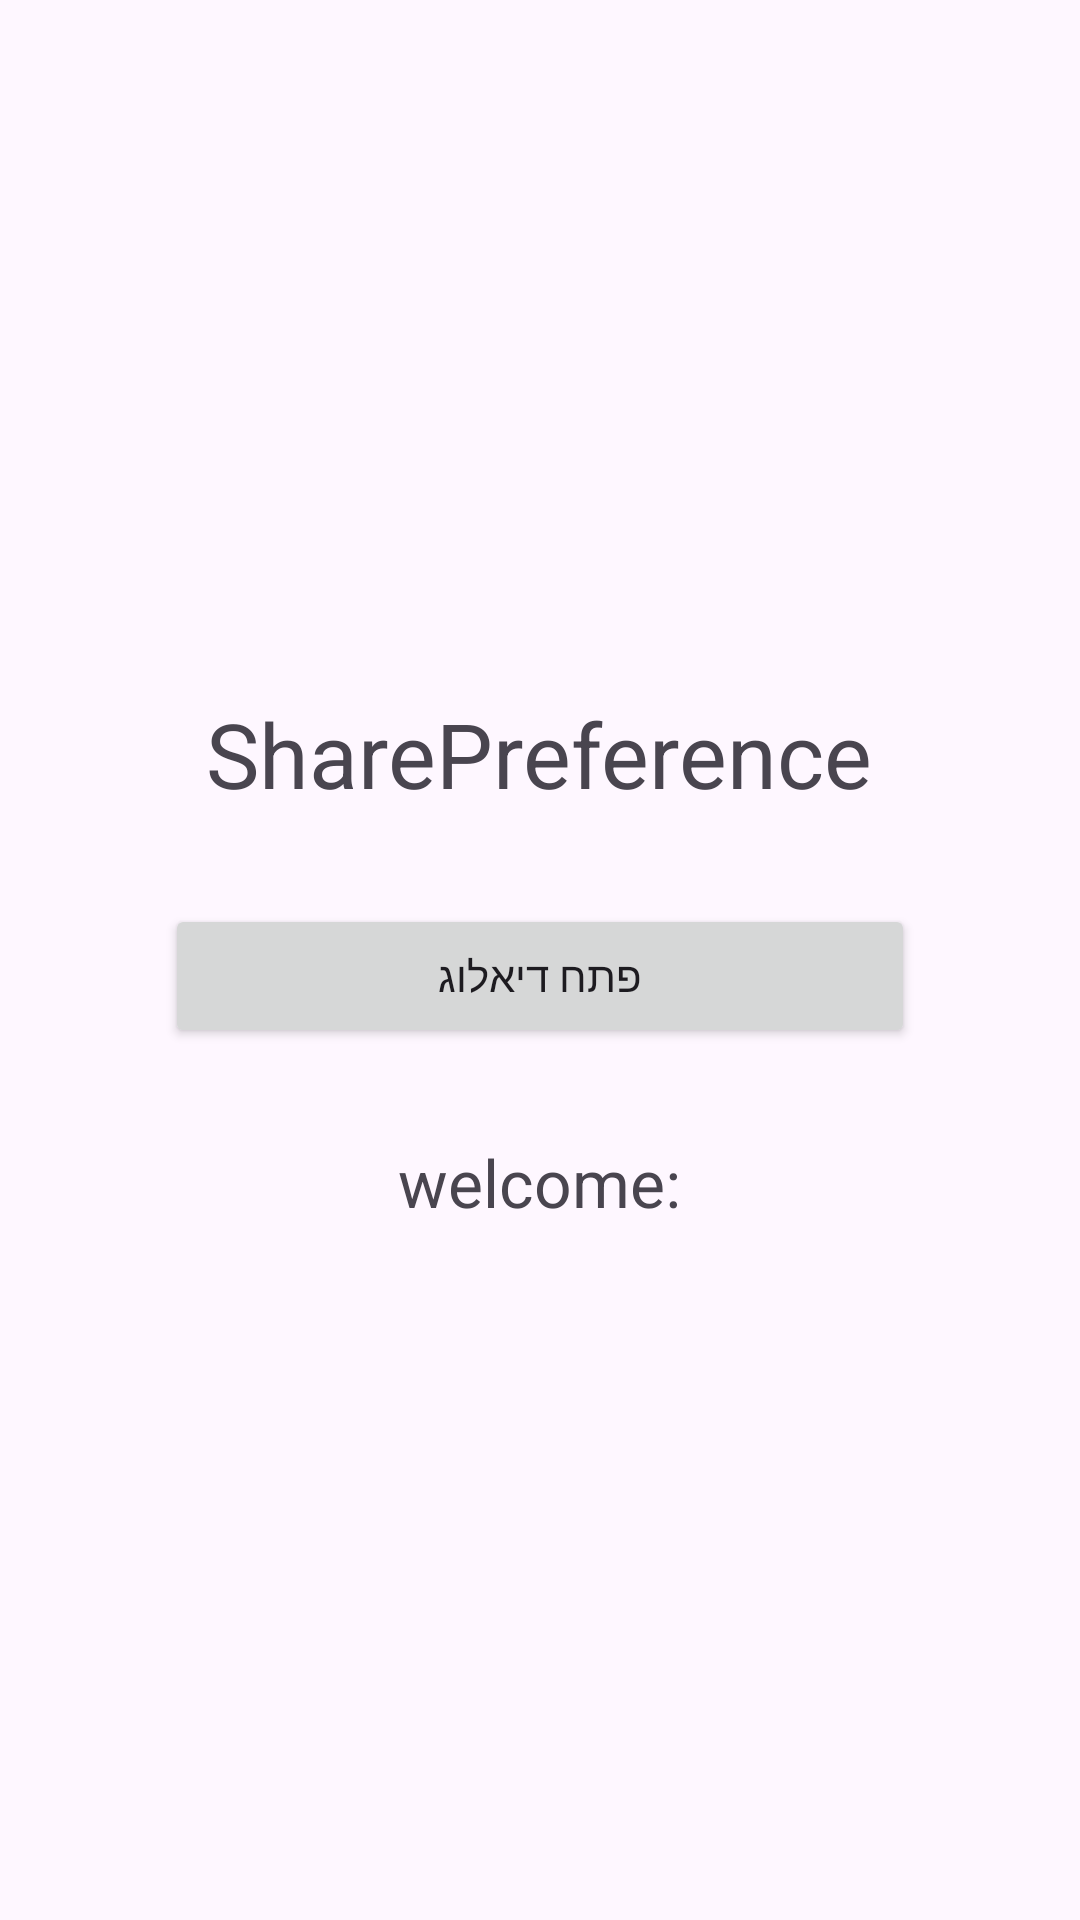

Write the Android layout XML for this screen, with the resource values it uses.
<!-- AndroidManifest.xml: application theme Theme.RonApplication -->
<!-- res/layout/activity_shared_preference.xml -->
<?xml version="1.0" encoding="utf-8"?>
<LinearLayout
    xmlns:android="http://schemas.android.com/apk/res/android"
    android:id="@+id/main"
    android:layout_width="match_parent"
    android:layout_height="match_parent"
    android:orientation="vertical"
    android:padding="20dp">

    
    <Space
        android:layout_width="match_parent"
        android:layout_height="0dp"
        android:layout_weight="1" />

    <TextView
        android:layout_width="wrap_content"
        android:layout_height="wrap_content"
        android:text="SharePreference"
        android:textSize="30sp"
        android:layout_gravity="center" />

    <Button
        android:id="@+id/btnOpenDialog"
        android:layout_width="250dp"
        android:layout_height="wrap_content"
        android:text="פתח דיאלוג"
        android:layout_gravity="center"
        android:layout_marginTop="30dp" />

    <TextView
        android:id="@+id/tvDisplay"
        android:layout_width="wrap_content"
        android:layout_height="wrap_content"
        android:text="welcome:"
        android:textSize="22sp"
        android:layout_gravity="center"
        android:layout_marginTop="30dp" />

    
    <Space
        android:layout_width="match_parent"
        android:layout_height="0dp"
        android:layout_weight="1" />
</LinearLayout>
<!-- resources referenced by this layout -->
<resources>
  <style name="Theme.RonApplication" parent="Base.Theme.RonApplication" />
  <style name="Base.Theme.RonApplication" parent="Theme.Material3.DayNight.NoActionBar">
          
          
      </style>
</resources>
